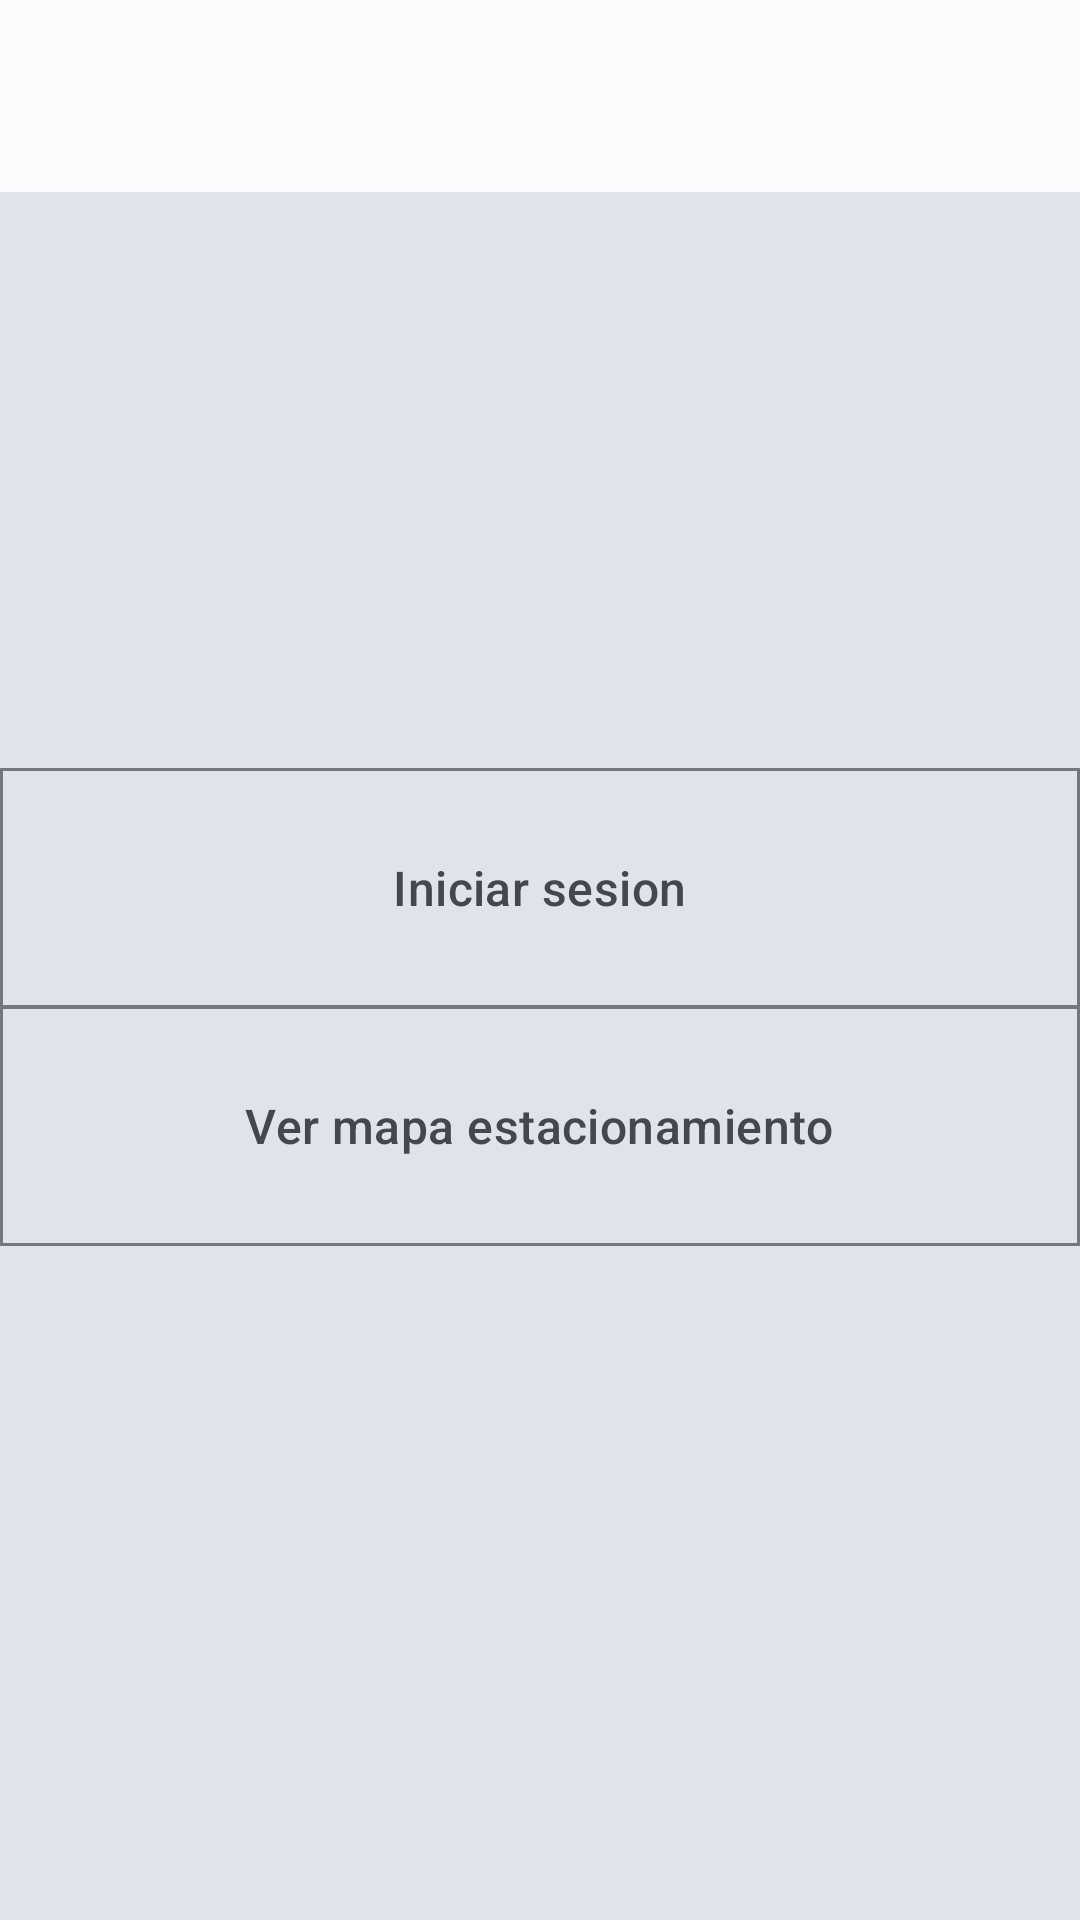

This screen was rendered from an Android layout file. Write that file and the resources it references.
<!-- AndroidManifest.xml: application theme Theme.ParkingUApp -->
<!-- res/layout/fragment_bienvenida.xml -->
<?xml version="1.0" encoding="utf-8"?>
<androidx.constraintlayout.widget.ConstraintLayout xmlns:android="http://schemas.android.com/apk/res/android"
    xmlns:app="http://schemas.android.com/apk/res-auto"
    xmlns:tools="http://schemas.android.com/tools"
    android:layout_width="match_parent"
    android:layout_height="match_parent"
    android:background="?attr/colorSurface"
    tools:context=".ui.bienvenida.BienvenidaFragment">

    <com.google.android.material.appbar.MaterialToolbar
        android:id="@+id/toolbar"
        android:layout_width="match_parent"
        android:layout_height="?attr/actionBarSize"
        android:background="?attr/colorSurface"
        app:layout_constraintTop_toTopOf="parent"
        app:layout_constraintStart_toStartOf="parent"
        app:layout_constraintEnd_toEndOf="parent">

        <ImageView
            android:layout_width="wrap_content"
            android:layout_height="40dp"
            android:src="@drawable/ic_launcher_foreground" android:scaleType="fitCenter"
            android:adjustViewBounds="true"
            android:layout_gravity="center"
            android:contentDescription="Logo Universidad"
            app:tint="?attr/colorPrimary" />

    </com.google.android.material.appbar.MaterialToolbar>

    <View
        android:id="@+id/view_placeholder_top"
        android:layout_width="0dp"
        android:layout_height="0dp"
        android:background="?attr/colorSurfaceVariant"
        app:layout_constraintTop_toBottomOf="@id/toolbar"
        app:layout_constraintStart_toStartOf="parent"
        app:layout_constraintEnd_toEndOf="parent"
        app:layout_constraintHeight_percent="0.3" /> <com.google.android.material.card.MaterialCardView
    android:id="@+id/card_iniciar_sesion"
    android:layout_width="0dp"
    android:layout_height="80dp"
    android:clickable="true"
    android:focusable="true"
    app:cardBackgroundColor="?attr/colorSurfaceVariant"
    app:cardElevation="0dp"
    app:cardCornerRadius="0dp"
    app:strokeWidth="1dp"
    app:strokeColor="?attr/colorOutline"
    app:layout_constraintTop_toBottomOf="@id/view_placeholder_top"
    app:layout_constraintStart_toStartOf="parent"
    app:layout_constraintEnd_toEndOf="parent">

    <TextView
        android:layout_width="wrap_content"
        android:layout_height="wrap_content"
        android:layout_gravity="center"
        android:text="Iniciar sesion"
        android:textAppearance="?attr/textAppearanceTitleMedium"
        android:textColor="?attr/colorOnSurfaceVariant" />

</com.google.android.material.card.MaterialCardView>

    <com.google.android.material.card.MaterialCardView
        android:id="@+id/card_ver_mapa"
        android:layout_width="0dp"
        android:layout_height="80dp"
        android:clickable="true"
        android:focusable="true"
        app:cardBackgroundColor="?attr/colorSurfaceVariant"
        app:cardElevation="0dp"
        app:cardCornerRadius="0dp"
        app:strokeWidth="1dp"
        app:strokeColor="?attr/colorOutline"
        app:layout_constraintTop_toBottomOf="@id/card_iniciar_sesion"
        app:layout_constraintStart_toStartOf="parent"
        app:layout_constraintEnd_toEndOf="parent"
        android:layout_marginTop="-1dp"> <TextView
        android:layout_width="wrap_content"
        android:layout_height="wrap_content"
        android:layout_gravity="center"
        android:text="Ver mapa estacionamiento"
        android:textAppearance="?attr/textAppearanceTitleMedium"
        android:textColor="?attr/colorOnSurfaceVariant" />

    </com.google.android.material.card.MaterialCardView>

    <View
        android:id="@+id/view_placeholder_bottom"
        android:layout_width="0dp"
        android:layout_height="0dp"
        android:background="?attr/colorSurfaceVariant"
        app:layout_constraintTop_toBottomOf="@id/card_ver_mapa"
        app:layout_constraintStart_toStartOf="parent"
        app:layout_constraintEnd_toEndOf="parent"
        app:layout_constraintBottom_toBottomOf="parent" />

</androidx.constraintlayout.widget.ConstraintLayout>
<!-- resources referenced by this layout -->
<resources>
  <style name="Theme.ParkingUApp" parent="Theme.Material3.Light.NoActionBar">
  
          <item name="colorPrimary">@color/md_theme_light_primary</item>
          <item name="colorOnPrimary">@color/md_theme_light_onPrimary</item>
          <item name="colorPrimaryContainer">@color/md_theme_light_primaryContainer</item>
          <item name="colorOnPrimaryContainer">@color/md_theme_light_onPrimaryContainer</item>
          <item name="colorSecondary">@color/md_theme_light_secondary</item>
          <item name="colorOnSecondary">@color/md_theme_light_onSecondary</item>
          <item name="colorSecondaryContainer">@color/md_theme_light_secondaryContainer</item>
          <item name="colorOnSecondaryContainer">@color/md_theme_light_onSecondaryContainer</item>
          <item name="colorTertiary">@color/md_theme_light_tertiary</item>
          <item name="colorOnTertiary">@color/md_theme_light_onTertiary</item>
          <item name="colorTertiaryContainer">@color/md_theme_light_tertiaryContainer</item>
          <item name="colorOnTertiaryContainer">@color/md_theme_light_onTertiaryContainer</item>
          <item name="colorError">@color/md_theme_light_error</item>
          <item name="colorErrorContainer">@color/md_theme_light_errorContainer</item>
  
          <item name="android:colorBackground">@color/md_theme_light_background</item>
          <item name="colorOnBackground">@color/md_theme_light_onBackground</item>
          <item name="colorSurface">@color/md_theme_light_surface</item>
          <item name="colorOnSurface">@color/md_theme_light_onSurface</item>
          <item name="colorSurfaceVariant">@color/md_theme_light_surfaceVariant</item>
          <item name="colorOnSurfaceVariant">@color/md_theme_light_onSurfaceVariant</item>
          <item name="colorOutline">@color/md_theme_light_outline</item>
  
          <item name="android:statusBarColor">@color/md_theme_light_surface</item>
          <item name="android:windowLightStatusBar" tools:targetApi="M">true</item>
      </style>
  <color name="md_theme_light_primary">#005FAF</color>
  <color name="md_theme_light_onPrimary">#FFFFFF</color>
  <color name="md_theme_light_primaryContainer">#D6E3FF</color>
  <color name="md_theme_light_onPrimaryContainer">#001C3A</color>
  <color name="md_theme_light_secondary">#555F71</color>
  <color name="md_theme_light_onSecondary">#FFFFFF</color>
  <color name="md_theme_light_secondaryContainer">#D9E3F8</color>
  <color name="md_theme_light_onSecondaryContainer">#121C2B</color>
  <color name="md_theme_light_tertiary">#6F5675</color>
  <color name="md_theme_light_onTertiary">#FFFFFF</color>
  <color name="md_theme_light_tertiaryContainer">#F8D8FE</color>
  <color name="md_theme_light_onTertiaryContainer">#28132F</color>
  <color name="md_theme_light_error">#BA1A1A</color>
  <color name="md_theme_light_errorContainer">#FFDAD6</color>
  <color name="md_theme_light_background">#FEFBFF</color>
  <color name="md_theme_light_onBackground">#1A1C1E</color>
  <color name="md_theme_light_surface">#FEFBFF</color>
  <color name="md_theme_light_onSurface">#1A1C1E</color>
  <color name="md_theme_light_surfaceVariant">#E0E2EC</color>
  <color name="md_theme_light_onSurfaceVariant">#43474E</color>
  <color name="md_theme_light_outline">#74777F</color>
</resources>
